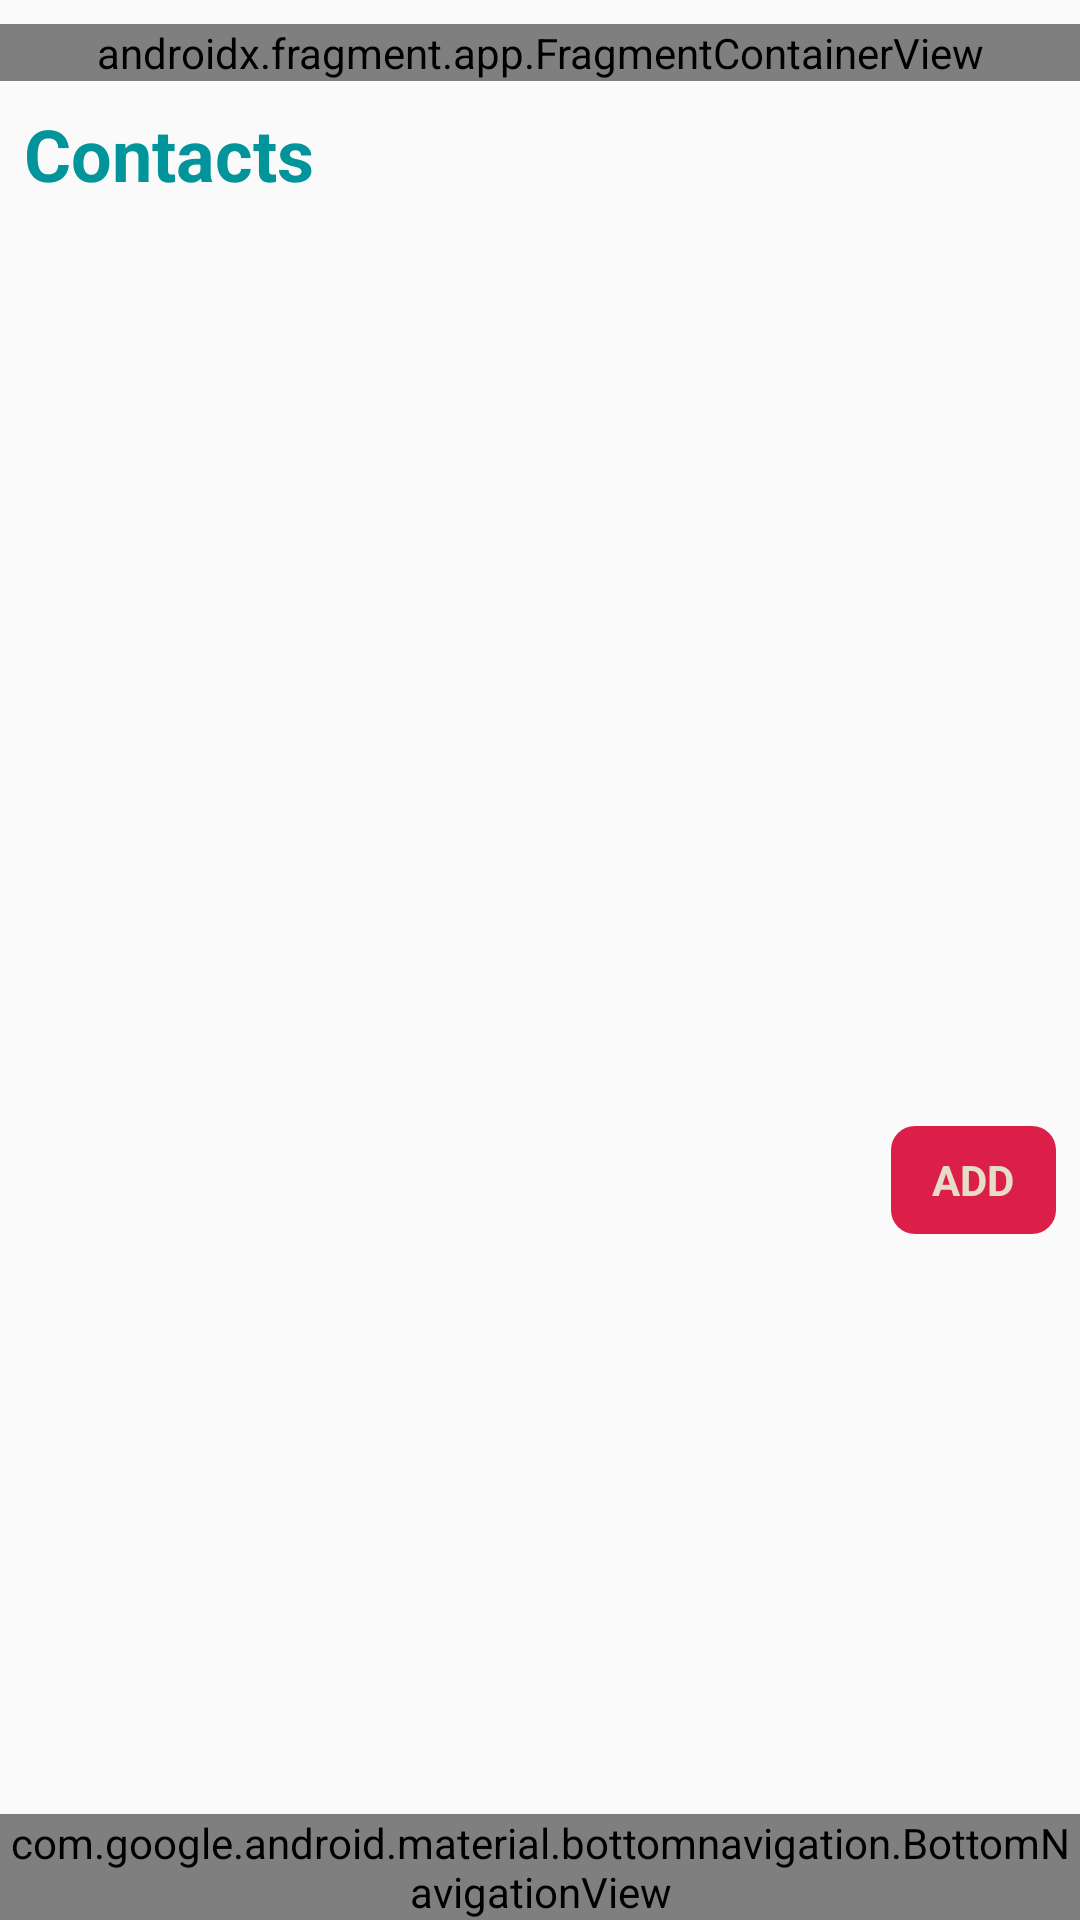

The Android layout XML behind this screen, and the referenced resources:
<!-- AndroidManifest.xml: application theme AppTheme -->
<!-- res/layout/activity_profile.xml -->
<?xml version="1.0" encoding="utf-8"?>
<androidx.constraintlayout.widget.ConstraintLayout xmlns:android="http://schemas.android.com/apk/res/android"
    xmlns:app="http://schemas.android.com/apk/res-auto"
    xmlns:tools="http://schemas.android.com/tools"
    android:id="@+id/contact_container"
    android:layout_width="match_parent"
    android:layout_height="match_parent"
    android:paddingTop="@dimen/top_padding">



    <androidx.fragment.app.FragmentContainerView
        android:id="@+id/profile_fragment"
        android:name="com.example.panikbutton.ui.profile.user.ProfileFragment"
        android:layout_width="match_parent"
        android:layout_height="wrap_content"
        app:layout_constraintTop_toTopOf="parent" />

    <TextView
        android:id="@+id/contacts_title"
        style="@style/title_header"
        android:layout_width="0dp"
        android:layout_height="wrap_content"
        android:layout_marginStart="8dp"
        android:layout_marginLeft="8dp"
        android:text="@string/title_contacts"
        android:textSize="24sp"
        android:textStyle="bold"
        android:visibility="visible"
        app:layout_constraintStart_toStartOf="@id/profile_fragment"
        app:layout_constraintTop_toBottomOf="@id/profile_fragment" />

    <androidx.recyclerview.widget.RecyclerView
        android:id="@+id/contacts_recyclerView"
        android:layout_width="match_parent"
        android:layout_height="@dimen/recycler_height"
        android:layout_marginStart="8dp"
        android:layout_marginLeft="8dp"
        android:scrollbars="vertical"
        android:visibility="visible"
        app:layout_constraintStart_toStartOf="parent"
        app:layout_constraintTop_toBottomOf="@+id/contacts_title">

    </androidx.recyclerview.widget.RecyclerView>

    <Button
        android:id="@+id/add_contact"
        style="@style/button_style"
        android:text="@string/add"
        app:layout_constraintEnd_toEndOf="parent"
        app:layout_constraintTop_toBottomOf="@+id/contacts_recyclerView" />

    <com.google.android.material.bottomnavigation.BottomNavigationView
        android:id="@+id/profile_nav_view"
        android:layout_width="0dp"
        android:layout_height="wrap_content"
        android:background="?android:attr/windowBackground"
        app:layout_constraintBottom_toBottomOf="parent"
        app:layout_constraintEnd_toEndOf="parent"
        app:layout_constraintStart_toStartOf="parent"
        app:menu="@menu/bottom_nav_menu" />

</androidx.constraintlayout.widget.ConstraintLayout>

<!-- resources referenced by this layout -->
<resources>
  <dimen name="recycler_height">300dp</dimen>
  <dimen name="top_padding">8dp</dimen>
  <string name="add">Add</string>
  <string name="title_contacts">Contacts</string>
  <style name="button_style">
          <item name="android:layout_width">55dp</item>
          <item name="android:layout_height">36dp</item>
          <item name="android:layout_margin">8dp</item>
          <item name="android:background">@drawable/rounded_button</item>
          <item name="android:textStyle">bold</item>
          <item name="android:textColor">#E5DDC8</item>
          <item name="android:gravity">center</item>
          <item name="android:textAllCaps">true</item>
  
      </style>
  <style name="title_header">
          <item name="android:layout_width">wrap_content</item>
          <item name="android:layout_height">wrap_content</item>
          <item name="android:paddingTop">8dp</item>
          <item name="android:textSize">36sp</item>
      </style>
  <style name="AppTheme" parent="Theme.AppCompat.Light.DarkActionBar">
          
          <item name="colorPrimary">@color/colorPrimary</item>
          <item name="colorPrimaryDark">@color/colorPrimaryDark</item>
          <item name="colorAccent">@color/colorAccent</item>
          <item name="android:textColor">@color/textColor</item>
          <item name="android:buttonStyle">@style/button_style</item>
      </style>
  <!-- drawable rounded_button (drawable) -->
  <?xml version="1.0" encoding="utf-8"?>
  <shape
      xmlns:android="http://schemas.android.com/apk/res/android"
      android:shape="rectangle"
      android:padding="8dp">
      <solid android:color="@color/colorAccent"/>
      <corners android:radius="8dp"/>
  </shape>
  <color name="colorPrimary">#E5DDC8</color>
  <color name="colorPrimaryDark">#004369</color>
  <color name="colorAccent">#DB1F48</color>
  <color name="textColor">#01949A</color>
</resources>
